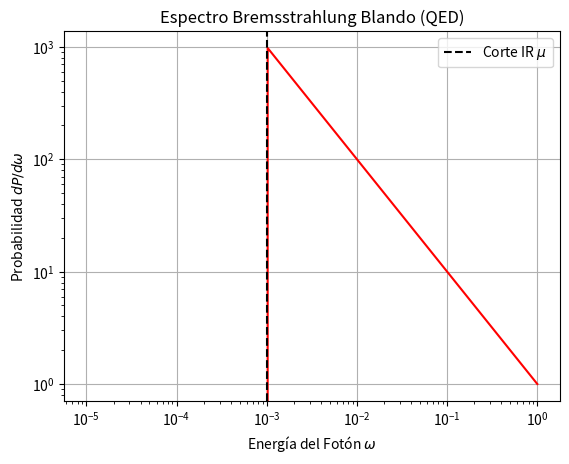

Source code (Python):
import numpy as np
import matplotlib.pyplot as plt


omega = np.logspace(-5, 0, 200)
omega_cutoff = 1e-3
# Probabilidad diferencial de emision blanda ~ 1/omega
dP_domega = 1 / omega
dP_domega[omega < omega_cutoff] = 0 # Imposición de masa fotonica o corte IR

plt.loglog(omega, dP_domega, color='red')
plt.axvline(omega_cutoff, color='k', linestyle='--', label='Corte IR $\\mu$')
plt.title('Espectro Bremsstrahlung Blando (QED)')
plt.xlabel('Energía del Fotón $\omega$')
plt.ylabel('Probabilidad $dP / d\omega$')
plt.legend(); plt.grid(True)
plt.show()
